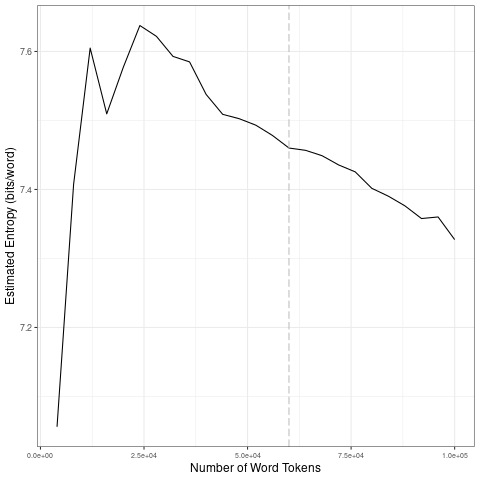

Source data for this figure (header and first rows):
file, entropy.Corpus.Size, entropy.Entropy, sd.Corpus.Size, sd.SD
data/es_by_emotion/4_tokens_1-gram.txt, 4000, 7.056, 20000, 0.223
data/es_by_emotion/4_tokens_1-gram.txt, 8000, 7.407, 40000, 0.03848
data/es_by_emotion/4_tokens_1-gram.txt, 12000, 7.605, 60000, 0.01965
data/es_by_emotion/4_tokens_1-gram.txt, 16000, 7.51, 80000, 0.02156
data/es_by_emotion/4_tokens_1-gram.txt, 20000, 7.577, 1e+05, 0.02355
data/es_by_emotion/4_tokens_1-gram.txt, 24000, 7.638, 20000, 0.223
data/es_by_emotion/4_tokens_1-gram.txt, 28000, 7.622, 40000, 0.03848
data/es_by_emotion/4_tokens_1-gram.txt, 32000, 7.593, 60000, 0.01965
data/es_by_emotion/4_tokens_1-gram.txt, 36000, 7.585, 80000, 0.02156
data/es_by_emotion/4_tokens_1-gram.txt, 40000, 7.538, 1e+05, 0.02355
data/es_by_emotion/4_tokens_1-gram.txt, 44000, 7.509, 20000, 0.223
data/es_by_emotion/4_tokens_1-gram.txt, 48000, 7.503, 40000, 0.03848
data/es_by_emotion/4_tokens_1-gram.txt, 52000, 7.493, 60000, 0.01965
data/es_by_emotion/4_tokens_1-gram.txt, 56000, 7.478, 80000, 0.02156
data/es_by_emotion/4_tokens_1-gram.txt, 60000, 7.46, 1e+05, 0.02355
data/es_by_emotion/4_tokens_1-gram.txt, 64000, 7.457, 20000, 0.223
data/es_by_emotion/4_tokens_1-gram.txt, 68000, 7.449, 40000, 0.03848
data/es_by_emotion/4_tokens_1-gram.txt, 72000, 7.436, 60000, 0.01965
data/es_by_emotion/4_tokens_1-gram.txt, 76000, 7.425, 80000, 0.02156
data/es_by_emotion/4_tokens_1-gram.txt, 80000, 7.402, 1e+05, 0.02355
data/es_by_emotion/4_tokens_1-gram.txt, 84000, 7.39, 20000, 0.223
data/es_by_emotion/4_tokens_1-gram.txt, 88000, 7.376, 40000, 0.03848
data/es_by_emotion/4_tokens_1-gram.txt, 92000, 7.358, 60000, 0.01965
data/es_by_emotion/4_tokens_1-gram.txt, 96000, 7.36, 80000, 0.02156
data/es_by_emotion/4_tokens_1-gram.txt, 1e+05, 7.327, 1e+05, 0.02355
